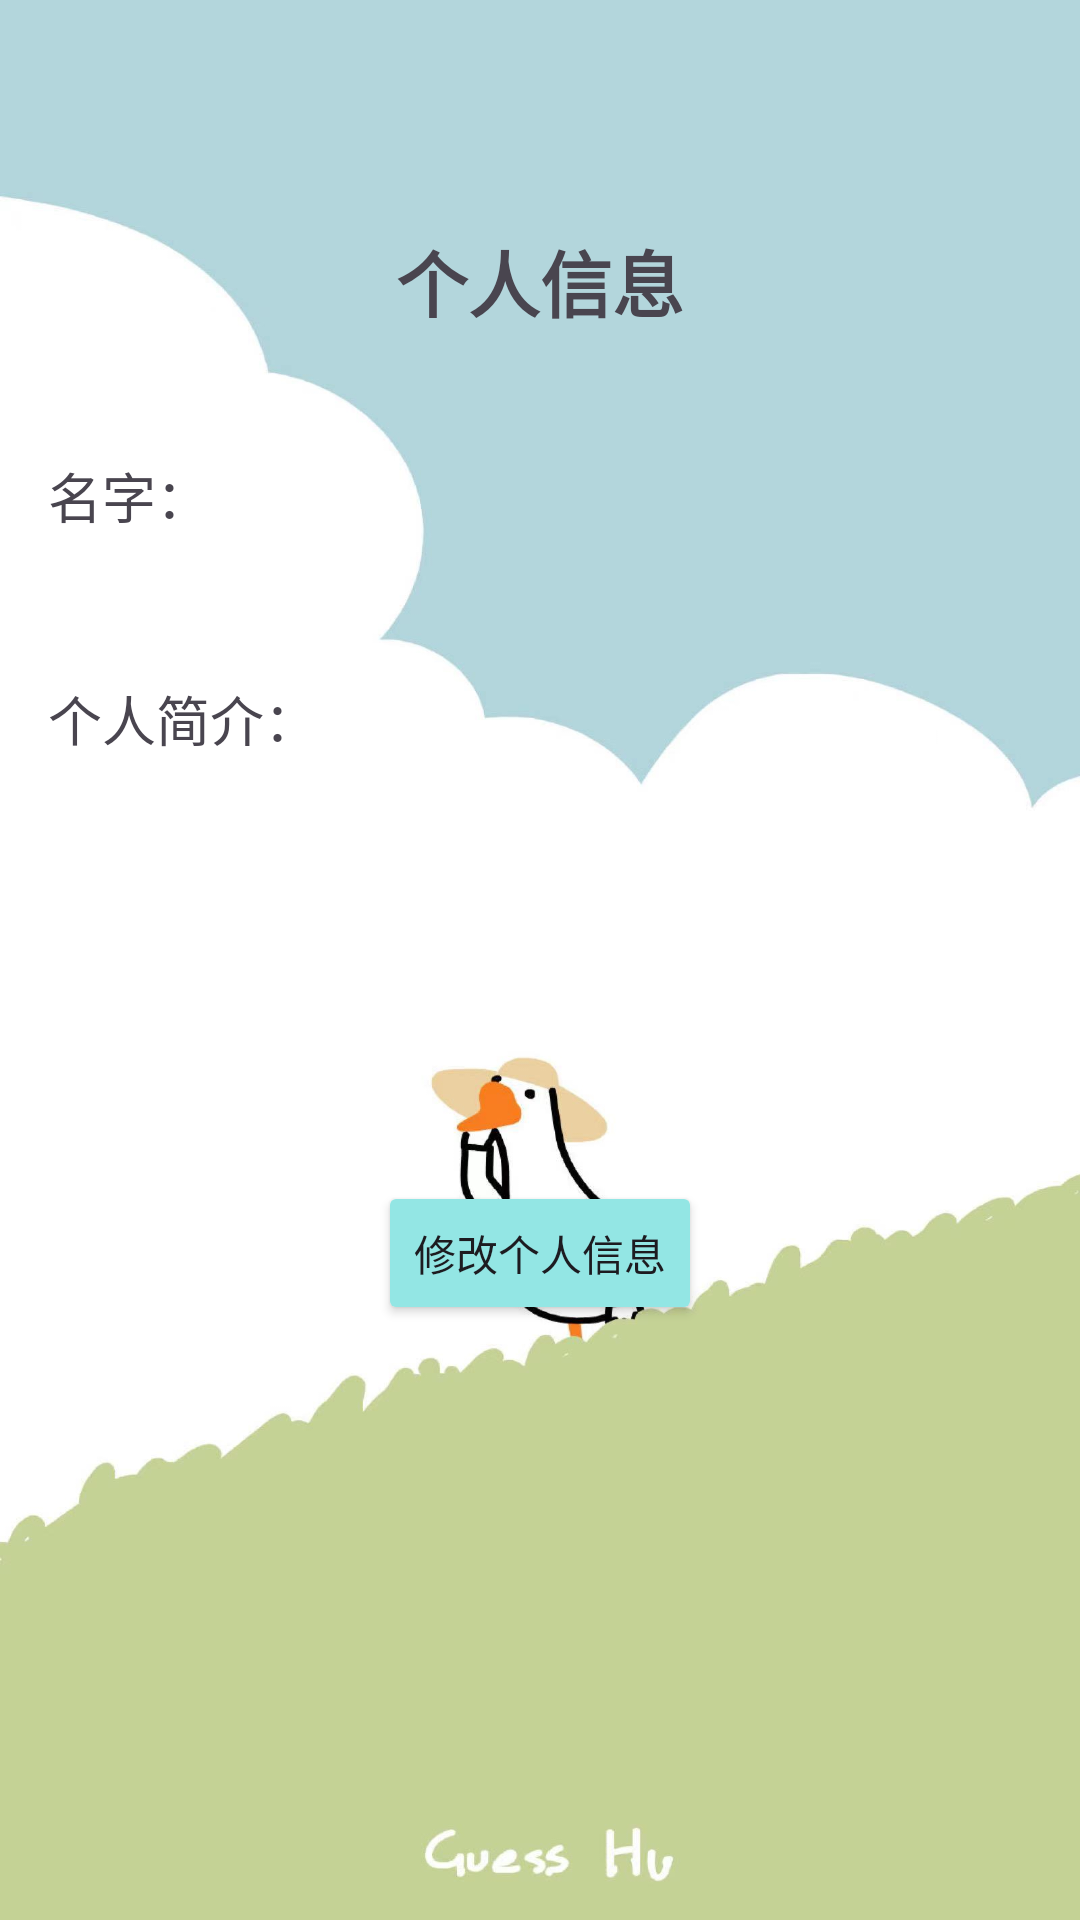

Reconstruct the res/layout file that produces this screen, plus the resources it refers to.
<!-- AndroidManifest.xml: application theme Theme.BlueStar -->
<!-- res/layout/activity_userinfo.xml -->
<?xml version="1.0" encoding="utf-8"?>
<LinearLayout xmlns:android="http://schemas.android.com/apk/res/android"
    xmlns:tools="http://schemas.android.com/tools"
    android:layout_width="match_parent"
    android:layout_height="match_parent"
    android:orientation="vertical"
    android:background="@drawable/bg_login"
    android:padding="16dp">

    <TextView
        android:id="@+id/title_text"
        android:layout_width="wrap_content"
        android:layout_height="wrap_content"
        android:layout_marginTop="60dp"
        android:text="个人信息"
        android:textSize="24sp"
        android:textStyle="bold"
        android:layout_gravity="center_horizontal"
        android:layout_marginBottom="16dp"/>

    <TextView
        android:id="@+id/name_text_view"
        android:layout_width="wrap_content"
        android:layout_height="wrap_content"
        android:background="@drawable/bg_userinfo"
        android:layout_marginTop="25dp"
        android:text="名字："
        android:textSize="18sp"
        android:layout_marginBottom="8dp"/>

    <TextView
        android:id="@+id/bio_text_view"
        android:layout_width="wrap_content"
        android:layout_height="wrap_content"
        android:background="@drawable/bg_userinfo"
        android:layout_marginTop="40dp"
        android:text="个人简介："
        android:textSize="18sp"
        android:layout_marginBottom="16dp"/>

    <Button
        android:id="@+id/edit_button"
        android:layout_width="wrap_content"
        android:layout_height="wrap_content"
        android:backgroundTint="#93E6E4"
        android:layout_marginTop="125dp"
        android:text="修改个人信息"
        android:layout_gravity="center_horizontal"/>

</LinearLayout>
<!-- resources referenced by this layout -->
<resources>
  <!-- drawable bg_login: jpg bitmap (drawable, 103610 bytes) -->
  <!-- drawable bg_userinfo (drawable) -->
  <?xml version="1.0" encoding="utf-8"?>
  <shape xmlns:android="http://schemas.android.com/apk/res/android">
      <stroke
          android:width="1dp"
          android:color="#FFFFFF"
          />
      <corners
          android:radius="10dp"
          />
  </shape>
  <style name="Theme.BlueStar" parent="Base.Theme.BlueStar" />
  <style name="Base.Theme.BlueStar" parent="Theme.Material3.DayNight.NoActionBar">
          
          
      </style>
</resources>
